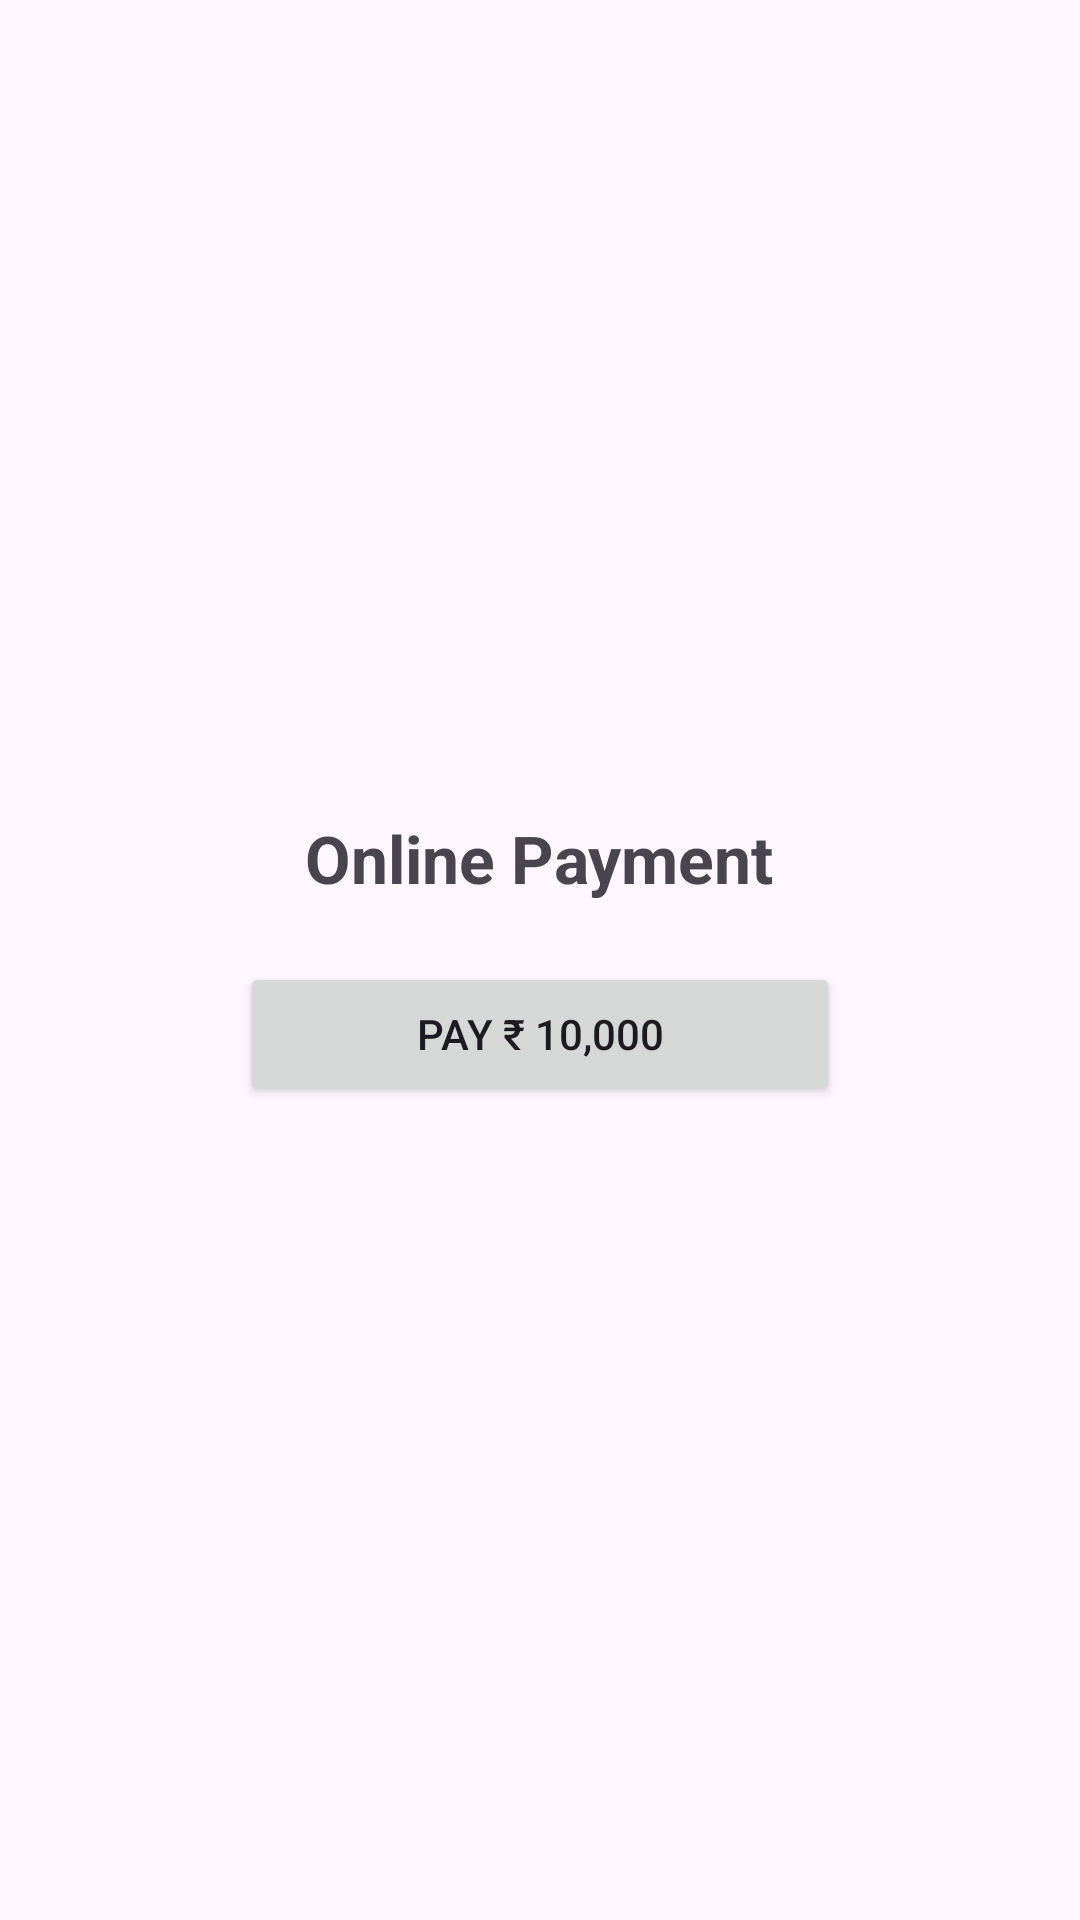

Android layout source for this screen:
<!-- AndroidManifest.xml: application theme Theme.CollegeServices -->
<!-- res/layout/activity_payment.xml -->
<?xml version="1.0" encoding="utf-8"?>
<LinearLayout
    xmlns:android="http://schemas.android.com/apk/res/android"
    android:layout_width="match_parent"
    android:layout_height="match_parent"
    android:gravity="center"
    android:orientation="vertical">

    <TextView
        android:text="Online Payment"
        android:textSize="22sp"
        android:textStyle="bold"
        android:layout_marginBottom="20dp"
        android:layout_width="wrap_content"
        android:layout_height="wrap_content"/>

    <Button
        android:id="@+id/confirmPayBtn"
        android:text="Pay ₹ 10,000"
        android:layout_width="200dp"
        android:layout_height="wrap_content"/>
</LinearLayout>
<!-- resources referenced by this layout -->
<resources>
  <style name="Theme.CollegeServices" parent="Base.Theme.CollegeServices" />
  <style name="Base.Theme.CollegeServices" parent="Theme.Material3.DayNight.NoActionBar">
          
          
      </style>
</resources>
